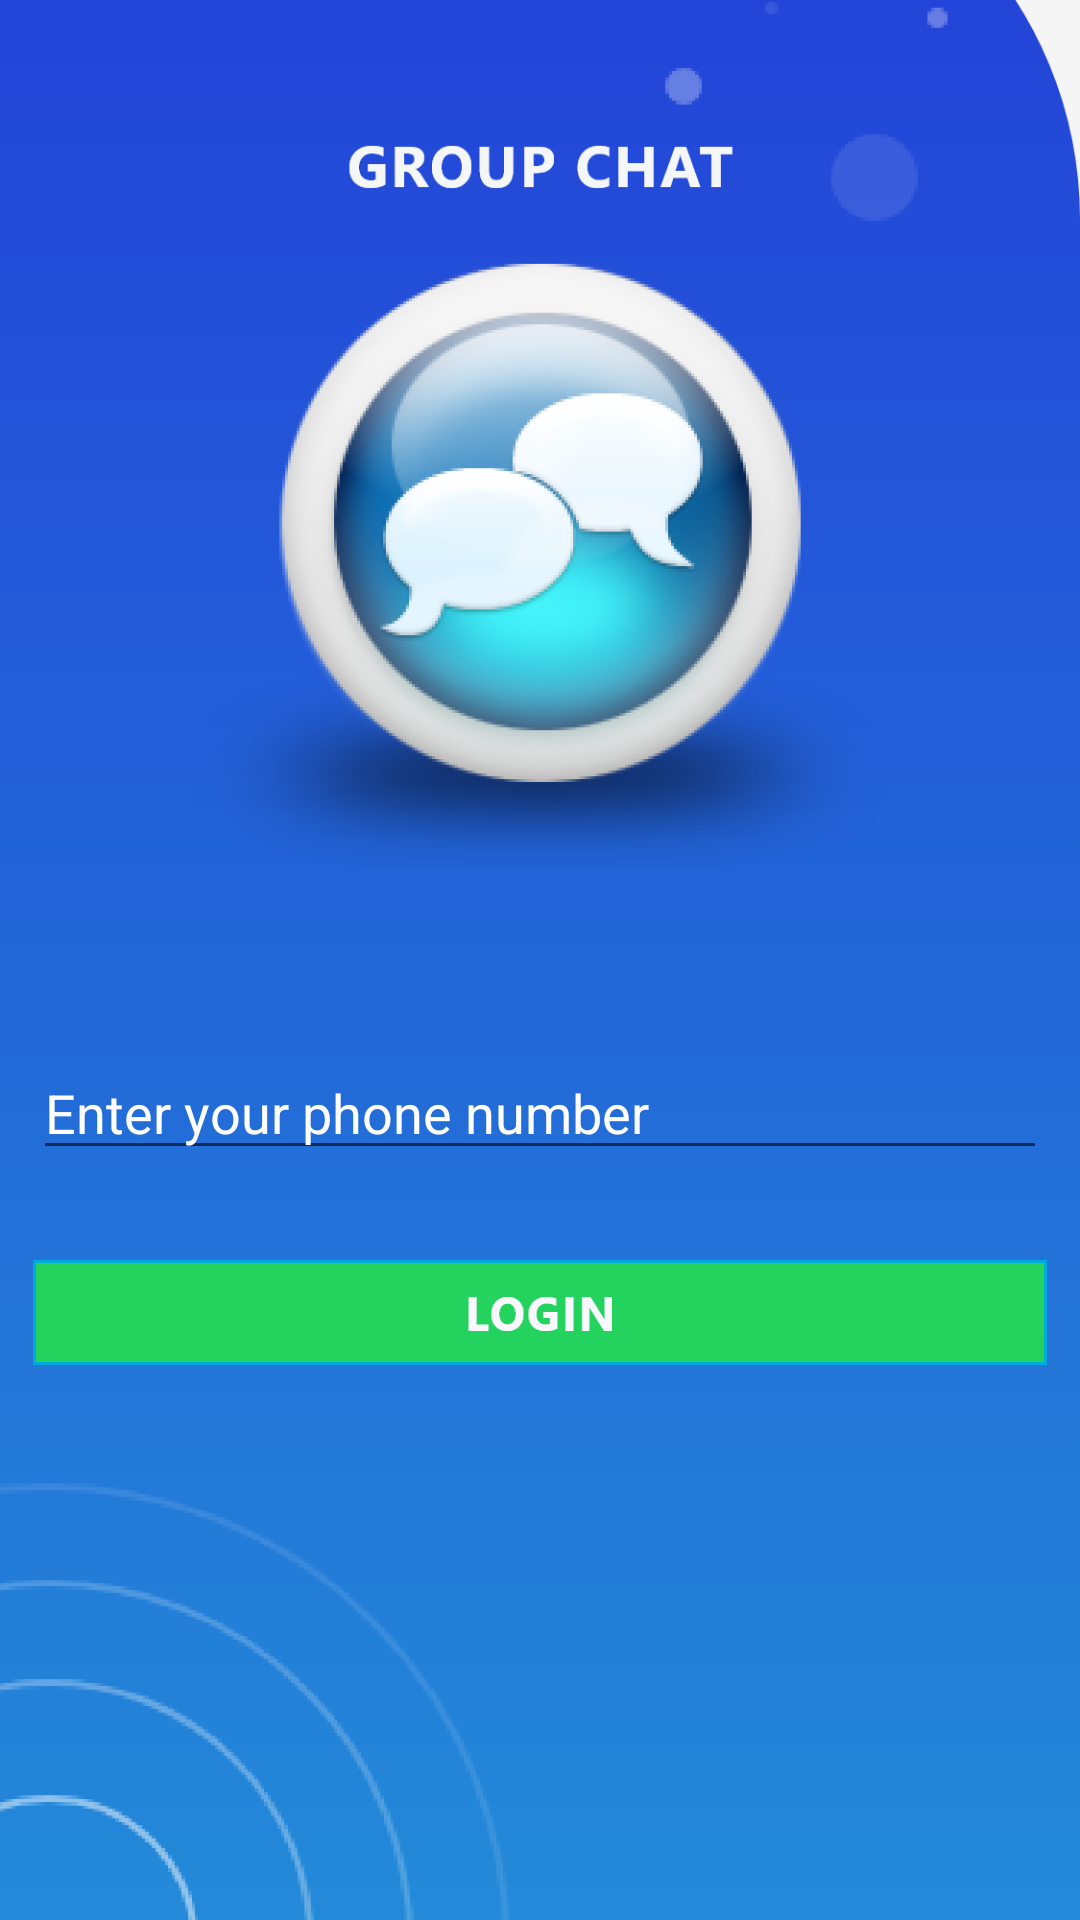

The Android layout XML behind this screen, and the referenced resources:
<!-- AndroidManifest.xml: application theme AppTheme -->
<!-- res/layout/activity_admin.xml -->
<?xml version="1.0" encoding="utf-8"?>
<RelativeLayout xmlns:android="http://schemas.android.com/apk/res/android"
    xmlns:tools="http://schemas.android.com/tools"
    android:layout_width="match_parent"
    android:layout_height="match_parent"
    tools:context=".LoginActivity"
    android:background="@drawable/neet">

    <AutoCompleteTextView
        android:id="@+id/adminauth"
        android:layout_width="338dp"
        android:layout_height="40dp"
        android:layout_centerHorizontal="true"
        android:layout_marginStart="20dp"
        android:layout_marginTop="350dp"
        android:hint="Enter your phone number"
        android:textColorHint="@color/white"
        android:textColor="@color/white"
        android:inputType="phone"
        android:maxLength="10"
        android:elevation="3dp"/>

    <Button
        android:id="@+id/alogin"
        android:layout_width="338dp"
        android:layout_height="35dp"
        android:background="@drawable/login"
        android:padding="5dp"
        android:layout_marginTop="30dp"
        android:layout_centerHorizontal="true"
        android:layout_below="@+id/adminauth"
        android:elevation="3dp"/>

    <ProgressBar
        android:id="@+id/aprogressBar"
        android:layout_width="wrap_content"
        android:layout_height="wrap_content"
        android:visibility="gone" />

</RelativeLayout>
<!-- resources referenced by this layout -->
<resources>
  <color name="white">#FFFF</color>
  <!-- drawable login: png bitmap (drawable-hdpi, 1501 bytes) -->
  <!-- drawable neet: png bitmap (drawable-hdpi, 99654 bytes) -->
  <style name="AppTheme" parent="Theme.AppCompat.Light.NoActionBar">
          
          <item name="colorPrimary">@color/colorPrimary</item>
          <item name="colorPrimaryDark">@color/colorPrimaryDark</item>
          <item name="colorAccent">@color/colorAccent</item>
      </style>
  <color name="colorPrimary">#24D25E</color>
  <color name="colorPrimaryDark">#101011</color>
  <color name="colorAccent">#24D25E</color>
</resources>
